Dataset: dataset_clean (GitHub, MarisDev/classificacao-frutas-verduras.ml). Classes: apple, banana, beetroot, bell pepper, cabbage, capsicum, carrot, cauliflower, chilli pepper, corn, cucumber, eggplant, garlic, ginger, grapes, jalepeno, kiwi, lemon, lettuce, mango, onion, orange, paprika, pear, peas, pineapple, pomegranate, potato, raddish, soy beans, spinach, sweet corn, sweet potato, tomato, turnip, watermelon.

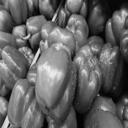
Label: bell pepper

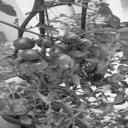
Label: tomato

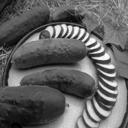
Label: cucumber

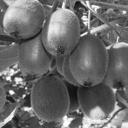
Label: kiwi

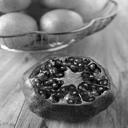
Label: pomegranate

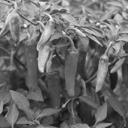
Label: chilli pepper
